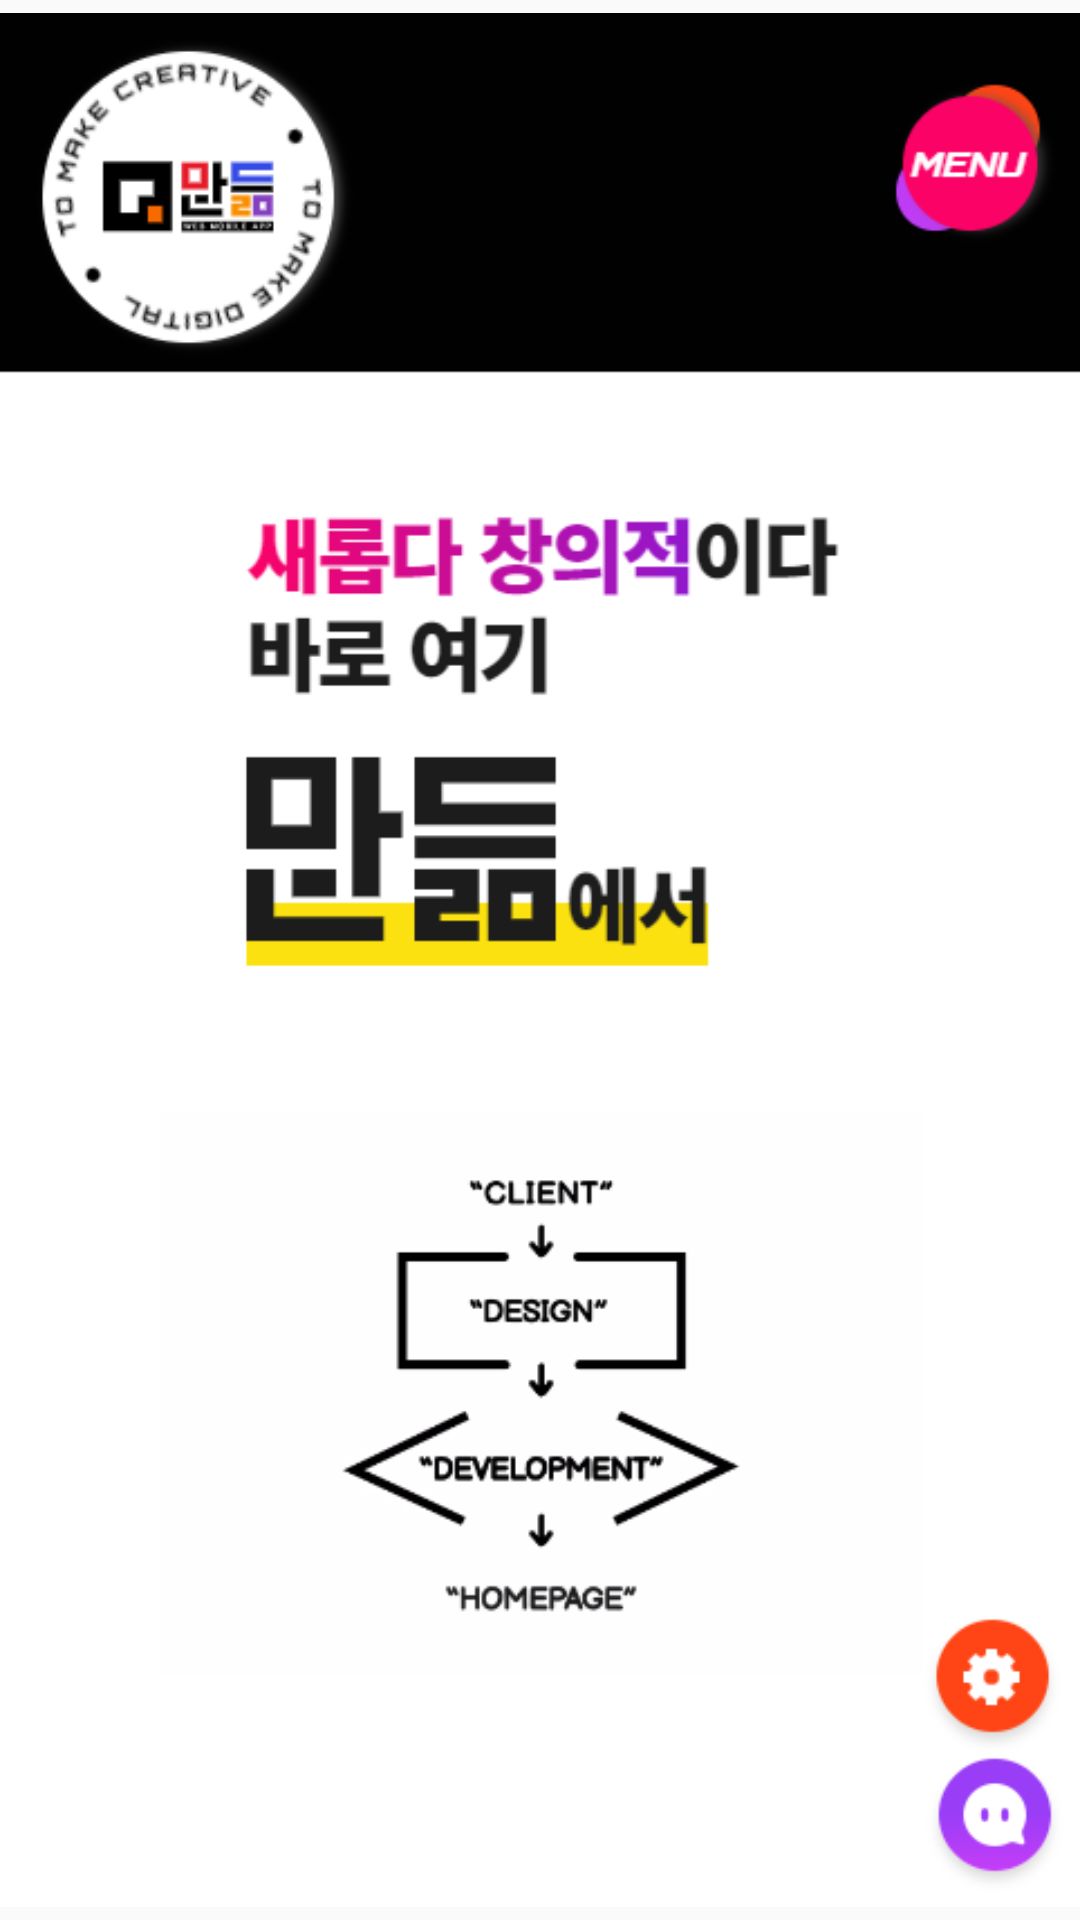

Reconstruct the res/layout file that produces this screen, plus the resources it refers to.
<!-- AndroidManifest.xml: application theme Theme.IN00Total -->
<!-- res/layout/activity_splash02.xml -->
<?xml version="1.0" encoding="utf-8"?>
<LinearLayout xmlns:android="http://schemas.android.com/apk/res/android"
    xmlns:app="http://schemas.android.com/apk/res-auto"
    xmlns:tools="http://schemas.android.com/tools"
    android:layout_width="match_parent"
    android:layout_height="match_parent"
    tools:context=".SplashActivity02">

    <ImageView
        android:src="@drawable/mandeum_splash02"
        android:layout_width="match_parent"
        android:layout_height="match_parent">

    </ImageView>

</LinearLayout>
<!-- resources referenced by this layout -->
<resources>
  <!-- drawable mandeum_splash02: png bitmap (drawable, 47996 bytes) -->
  <style name="Theme.IN00Total" parent="Theme.AppCompat.Light">
          
          <item name="windowNoTitle">true</item>
          <item name="colorPrimary">@color/purple_500</item>
          <item name="colorPrimaryVariant">@color/purple_700</item>
          <item name="colorOnPrimary">@color/white</item>
          
          <item name="colorSecondary">@color/teal_200</item>
          <item name="colorSecondaryVariant">@color/teal_700</item>
          <item name="colorOnSecondary">@color/black</item>
          
          <item name="android:statusBarColor" tools:targetApi="l">?attr/colorPrimaryVariant</item>
          
      </style>
  <!-- not gathered from this repository: default colours our renderer supplied (Android Studio template values) -->
  <color name="purple_500">#FF6200EE</color>
  <color name="purple_700">#FF3700B3</color>
  <color name="teal_200">#FF03DAC5</color>
  <color name="teal_700">#FF018786</color>
  <color name="black">#FF000000</color>
  <color name="white">#FFFFFFFF</color>
</resources>
